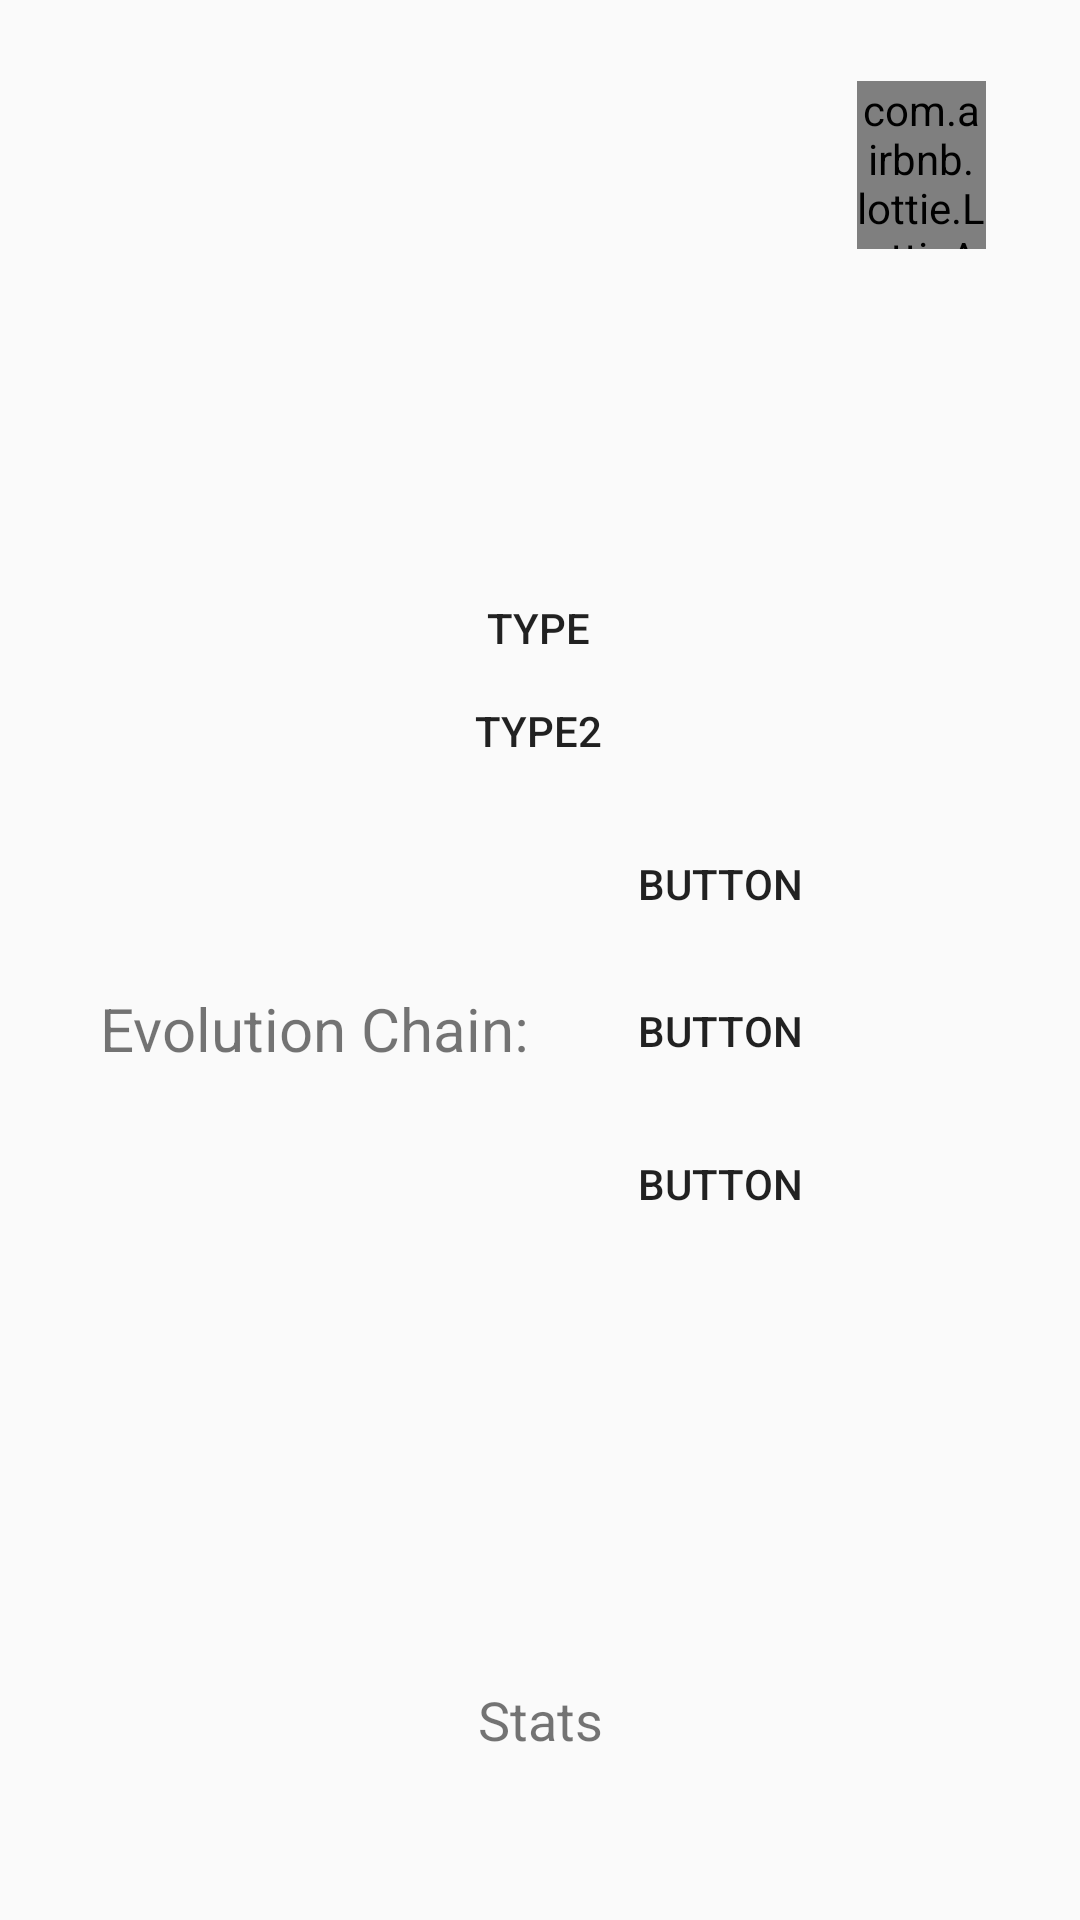

The Android layout XML behind this screen, and the referenced resources:
<!-- AndroidManifest.xml: application theme Theme.AppCompat.DayNight.DarkActionBar -->
<!-- res/layout/pokemon_page_activity.xml -->
<?xml version="1.0" encoding="utf-8"?>
<androidx.constraintlayout.widget.ConstraintLayout xmlns:android="http://schemas.android.com/apk/res/android"
    xmlns:app="http://schemas.android.com/apk/res-auto"
    xmlns:tools="http://schemas.android.com/tools"
    android:id="@+id/pageLayout"
    android:layout_width="match_parent"
    android:layout_height="match_parent">

    <com.airbnb.lottie.LottieAnimationView
        android:id="@+id/saveAnim"
        android:layout_width="43dp"
        android:layout_height="56dp"
        android:animateLayoutChanges="true"
        app:layout_constraintBottom_toBottomOf="parent"
        app:layout_constraintEnd_toEndOf="parent"
        app:layout_constraintHorizontal_bias="0.901"
        app:layout_constraintStart_toStartOf="parent"
        app:layout_constraintTop_toTopOf="parent"
        app:layout_constraintVertical_bias="0.046"
        app:lottie_loop="false"
        app:lottie_rawRes="@raw/save">

    </com.airbnb.lottie.LottieAnimationView>

    <ImageView
        android:id="@+id/pokeImage"
        android:layout_width="150dp"
        android:layout_height="150dp"
        android:layout_weight="1"
        android:contentDescription="@string/image"
        android:transitionName="pokemon_transition"
        app:layout_constraintBottom_toBottomOf="parent"
        app:layout_constraintEnd_toEndOf="parent"
        app:layout_constraintHorizontal_bias="0.498"
        app:layout_constraintStart_toStartOf="parent"
        app:layout_constraintTop_toTopOf="parent"
        app:layout_constraintVertical_bias="0.083"
        app:srcCompat="@mipmap/ic_launcher"
        tools:targetApi="lollipop" />

    <Button
        android:id="@+id/type"
        style="@style/Widget.AppCompat.Button.Borderless"
        android:layout_width="wrap_content"
        android:layout_height="wrap_content"
        android:focusableInTouchMode="false"
        android:gravity="center"
        android:text="@string/type"
        android:textSize="14sp"
        app:layout_constraintBottom_toBottomOf="parent"
        app:layout_constraintEnd_toEndOf="parent"
        app:layout_constraintHorizontal_bias="0.498"
        app:layout_constraintStart_toStartOf="parent"
        app:layout_constraintTop_toTopOf="parent"
        app:layout_constraintVertical_bias="0.313" />

    <Button
        android:id="@+id/type2"
        style="@style/Widget.AppCompat.Button.Borderless"
        android:layout_width="wrap_content"
        android:layout_height="wrap_content"
        android:text="@string/type2"
        android:textSize="14sp"
        app:layout_constraintBottom_toBottomOf="parent"
        app:layout_constraintEnd_toEndOf="parent"
        app:layout_constraintHorizontal_bias="0.498"
        app:layout_constraintStart_toStartOf="parent"
        app:layout_constraintTop_toTopOf="parent"
        app:layout_constraintVertical_bias="0.371" />

    <Button
        android:id="@+id/evo1"
        style="@style/Widget.AppCompat.Button.Borderless"
        android:layout_width="wrap_content"
        android:layout_height="wrap_content"
        android:text="@string/button"
        app:layout_constraintBottom_toBottomOf="parent"
        app:layout_constraintEnd_toEndOf="parent"
        app:layout_constraintHorizontal_bias="0.721"
        app:layout_constraintStart_toStartOf="parent"
        app:layout_constraintTop_toTopOf="parent"
        app:layout_constraintVertical_bias="0.457" />

    <Button
        android:id="@+id/evo2"
        style="@style/Widget.AppCompat.Button.Borderless"
        android:layout_width="wrap_content"
        android:layout_height="wrap_content"
        android:text="@string/button"
        app:layout_constraintBottom_toBottomOf="parent"
        app:layout_constraintEnd_toEndOf="parent"
        app:layout_constraintHorizontal_bias="0.721"
        app:layout_constraintStart_toStartOf="parent"
        app:layout_constraintTop_toTopOf="parent"
        app:layout_constraintVertical_bias="0.54" />

    <Button
        android:id="@+id/evo3"
        style="@style/Widget.AppCompat.Button.Borderless"
        android:layout_width="wrap_content"
        android:layout_height="wrap_content"
        android:text="@string/button"
        app:layout_constraintBottom_toBottomOf="parent"
        app:layout_constraintEnd_toEndOf="parent"
        app:layout_constraintHorizontal_bias="0.721"
        app:layout_constraintStart_toStartOf="parent"
        app:layout_constraintTop_toTopOf="parent"
        app:layout_constraintVertical_bias="0.626" />

    <TextView
        android:id="@+id/statsText"
        android:layout_width="wrap_content"
        android:layout_height="wrap_content"
        android:gravity="center"
        android:text="@string/stats"
        android:textSize="18sp"
        app:layout_constraintBottom_toBottomOf="parent"
        app:layout_constraintEnd_toEndOf="parent"
        app:layout_constraintStart_toStartOf="parent"
        app:layout_constraintTop_toTopOf="parent"
        app:layout_constraintVertical_bias="0.911" />

    <TextView
        android:id="@+id/evolTitle"
        android:layout_width="wrap_content"
        android:layout_height="wrap_content"
        android:text="@string/evolution_chain"
        android:textSize="20sp"
        app:layout_constraintBottom_toBottomOf="parent"
        app:layout_constraintEnd_toEndOf="parent"
        app:layout_constraintHorizontal_bias="0.153"
        app:layout_constraintStart_toStartOf="parent"
        app:layout_constraintTop_toTopOf="parent"
        app:layout_constraintVertical_bias="0.537" />

</androidx.constraintlayout.widget.ConstraintLayout>
<!-- resources referenced by this layout -->
<resources>
  <string name="button">Button</string>
  <string name="evolution_chain">Evolution Chain:</string>
  <string name="image">Image</string>
  <string name="stats">Stats</string>
  <string name="type">Type</string>
  <string name="type2">Type2</string>
</resources>
